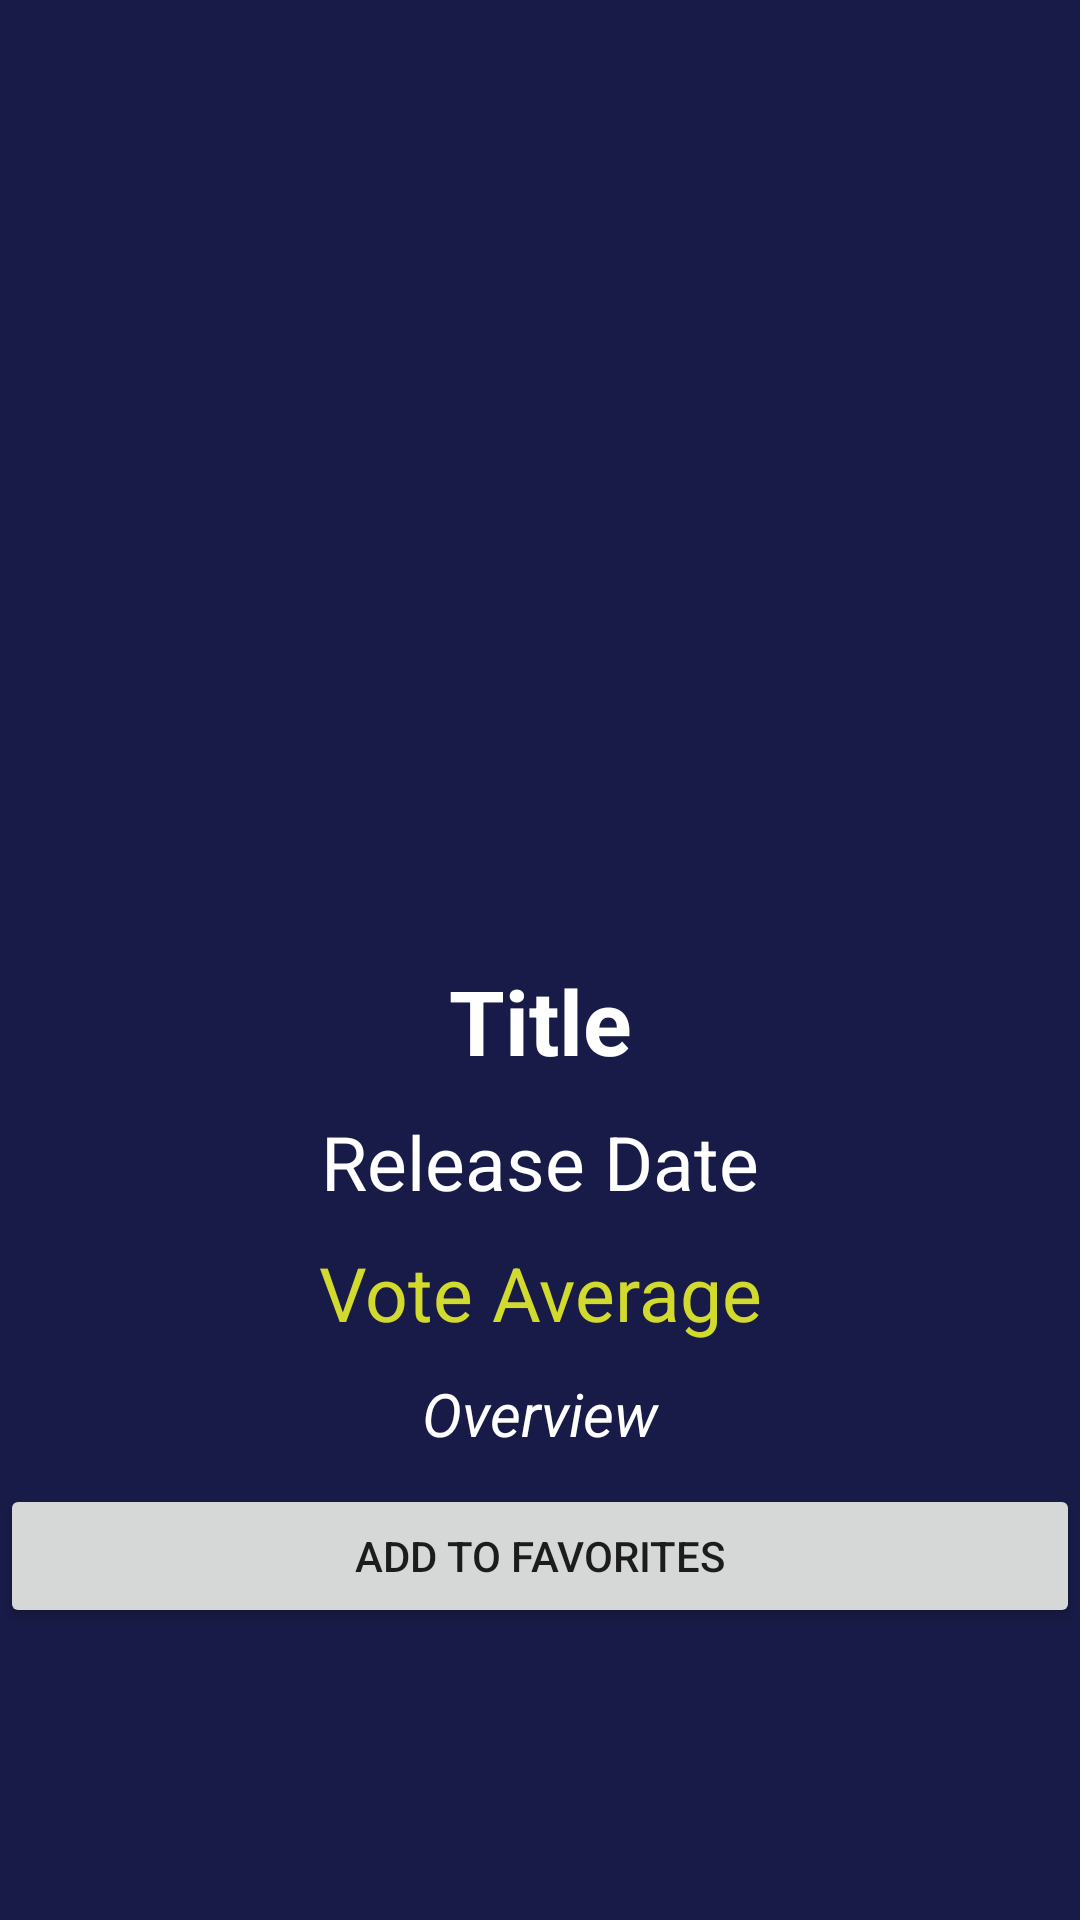

Layout XML and referenced resources for this Android screen:
<!-- AndroidManifest.xml: application theme Theme.AlkemyMoviesChallenge -->
<!-- res/layout/activity_description.xml -->
<?xml version="1.0" encoding="utf-8"?>
<androidx.constraintlayout.widget.ConstraintLayout xmlns:android="http://schemas.android.com/apk/res/android"
    xmlns:app="http://schemas.android.com/apk/res-auto"
    xmlns:tools="http://schemas.android.com/tools"
    android:layout_width="match_parent"
    android:layout_height="match_parent"
    android:background="#181B47"
    tools:context=".ui.activities.DescriptionActivity">

    <ScrollView
        android:layout_width="match_parent"
        android:layout_height="0dp"
        app:layout_constraintBottom_toBottomOf="parent"
        app:layout_constraintStart_toStartOf="parent"
        app:layout_constraintTop_toTopOf="parent">

        <LinearLayout
            android:layout_width="match_parent"
            android:layout_height="match_parent"
            android:orientation="vertical">

            <ImageView
                android:id="@+id/iv_image"
                android:layout_width="match_parent"
                android:layout_height="300dp"
                android:layout_marginTop="10dp" />

            <TextView
                android:id="@+id/tv_title"
                android:layout_width="match_parent"
                android:layout_height="wrap_content"
                android:layout_marginTop="10dp"
                android:gravity="center_horizontal"
                android:hint="@string/title"
                android:textColor="@color/white"
                android:textColorHint="@color/white"
                android:textSize="30sp"
                android:textStyle="bold" />

            <TextView
                android:id="@+id/tv_releaseDate"
                android:layout_width="match_parent"
                android:layout_height="wrap_content"
                android:layout_marginTop="10dp"
                android:gravity="center_horizontal"
                android:hint="@string/releaseDate"
                android:textColor="@color/white"
                android:textColorHint="@color/white"
                android:textSize="25sp"
                android:textStyle="normal" />

            <TextView
                android:id="@+id/tv_voteAverage"
                android:layout_width="match_parent"
                android:layout_height="wrap_content"
                android:layout_marginTop="10dp"
                android:gravity="center_horizontal"
                android:hint="Vote Average"
                android:textColor="#D2DA2E"
                android:textColorHint="#D2DA2E"
                android:textSize="25sp"
                android:textStyle="normal" />

            <TextView
                android:id="@+id/tv_overview"
                android:layout_width="match_parent"
                android:layout_height="match_parent"
                android:layout_marginTop="10dp"
                android:gravity="center_horizontal"
                android:hint="@string/overview"
                android:inputType="textMultiLine"
                android:textColor="@color/white"
                android:textColorHint="@color/white"
                android:textSize="20sp"
                android:textStyle="italic" />
            <Button
                android:id="@+id/btn_addToFavorites"
                android:layout_width="match_parent"
                android:layout_height="wrap_content"
                android:text="Add to Favorites"
                android:layout_marginTop="10dp"/>
        </LinearLayout>
    </ScrollView>

</androidx.constraintlayout.widget.ConstraintLayout>
<!-- resources referenced by this layout -->
<resources>
  <color name="white">#FFFFFFFF</color>
  <string name="overview">Overview</string>
  <string name="releaseDate">Release Date</string>
  <string name="title">Title</string>
  <style name="Theme.AlkemyMoviesChallenge" parent="Theme.MaterialComponents.DayNight.NoActionBar">
          
          <item name="colorPrimary">@color/purple_500</item>
          <item name="colorPrimaryVariant">@color/purple_700</item>
          <item name="colorOnPrimary">@color/white</item>
          
          <item name="colorSecondary">@color/teal_200</item>
          <item name="colorSecondaryVariant">@color/teal_700</item>
          <item name="colorOnSecondary">@color/black</item>
          
          <item name="android:statusBarColor" tools:targetApi="l">?attr/colorPrimaryVariant</item>
          
      </style>
  <color name="purple_500">#FF6200EE</color>
  <color name="purple_700">#FF3700B3</color>
  <color name="teal_200">#FF03DAC5</color>
  <color name="teal_700">#FF018786</color>
  <color name="black">#FF000000</color>
</resources>
